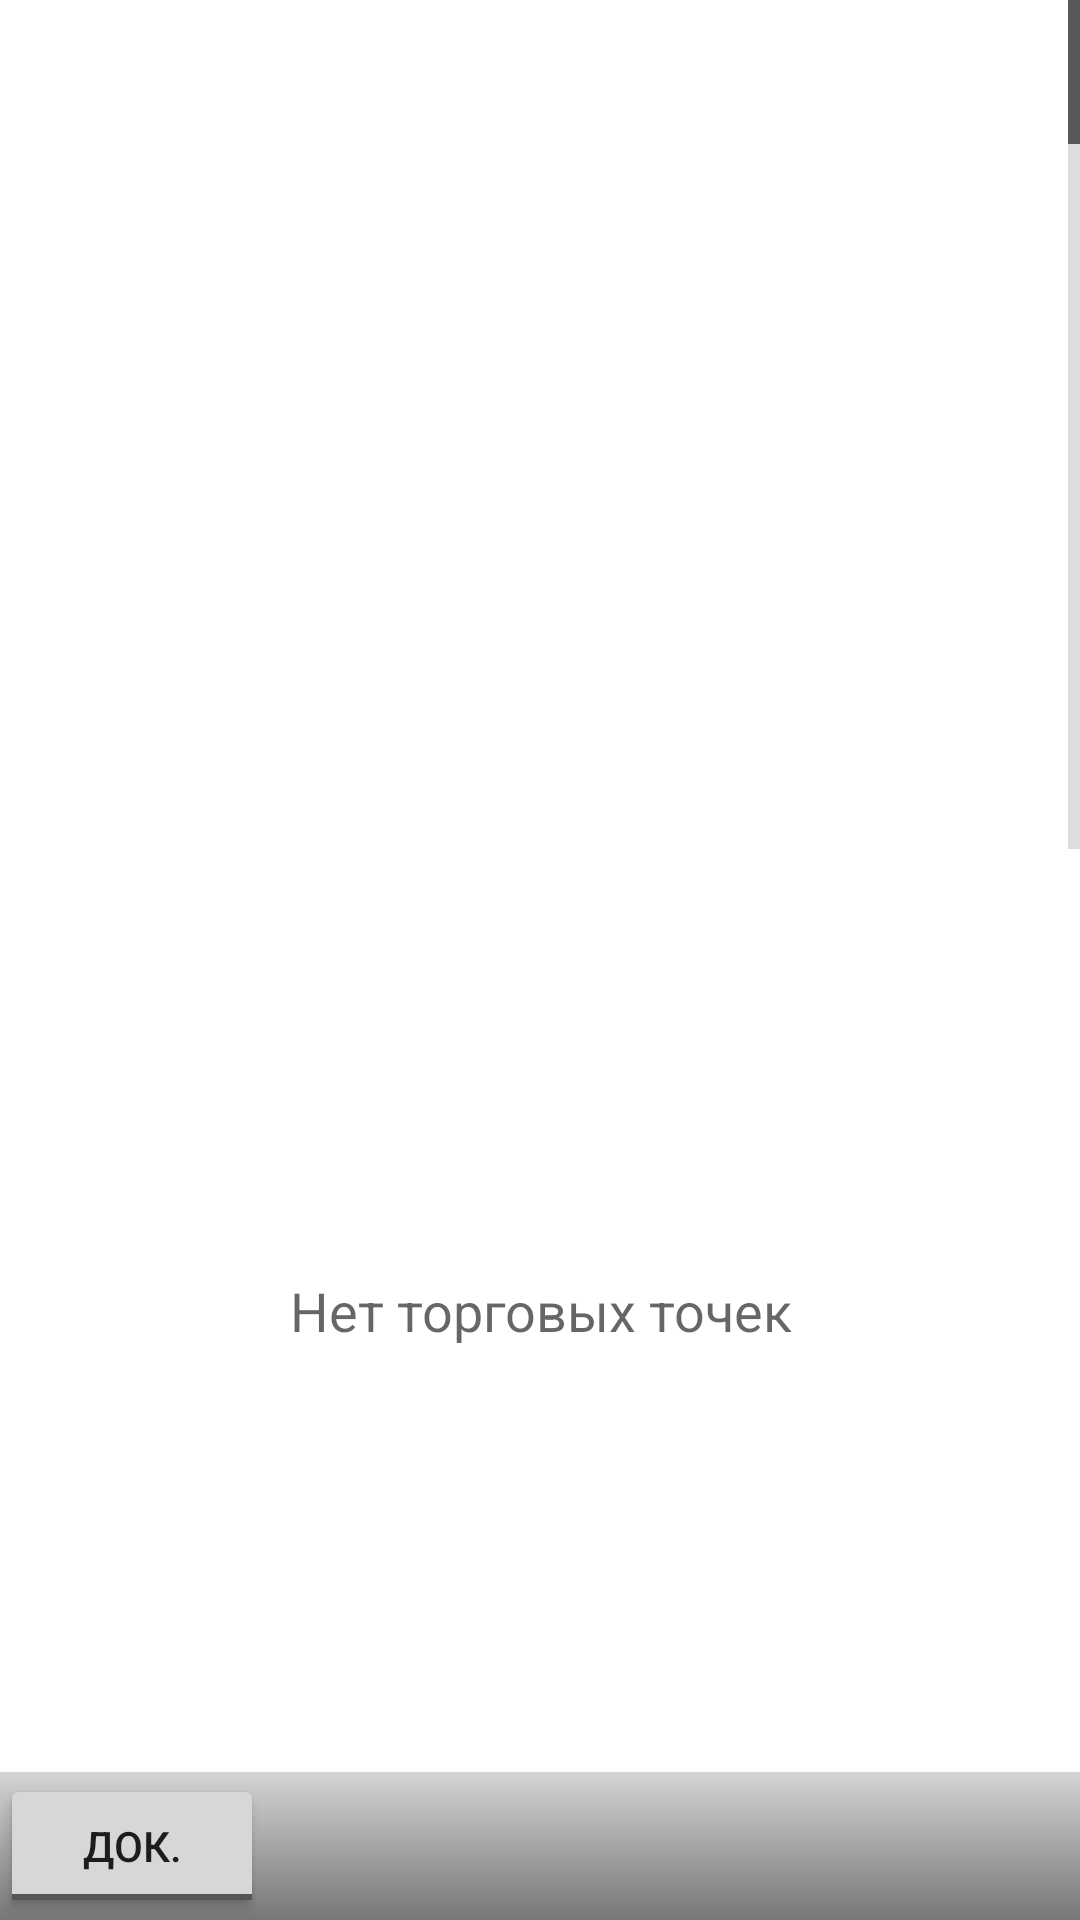

Android layout source for this screen:
<!-- AndroidManifest.xml: fallback theme Theme.MaterialComponents.DayNight.NoActionBar -->
<!-- res/layout/client_list.xml -->
<?xml version="1.0" encoding="utf-8"?>

<LinearLayout xmlns:android="http://schemas.android.com/apk/res/android"
	android:layout_height="fill_parent" android:layout_width="fill_parent"
	android:orientation="vertical">
	<ListView android:id="@android:id/list"
		android:layout_height="wrap_content" android:layout_width="fill_parent"
		android:layout_weight="1"
		android:scrollbarStyle="insideInset"
		android:fastScrollEnabled="true"
		android:textFilterEnabled="true" />
		
	<TextView android:id="@id/android:empty"
		android:layout_width="fill_parent" android:layout_height="wrap_content"
		android:textAppearance="?android:attr/textAppearanceMedium"
		android:layout_weight="1"
		android:gravity="center"
		android:text="@string/msg_NoClient" />

	<LinearLayout
		android:layout_width="fill_parent"
		android:layout_height="wrap_content"
		android:orientation="horizontal"
		android:layout_weight="0" android:gravity="top"
		android:background="@drawable/list_bar"
		android:paddingTop="2px"
		android:paddingBottom="2px">
		<ToggleButton  android:id="@+id/tbClDoc"
			android:layout_width="wrap_content"
			android:layout_height="wrap_content"
			android:layout_gravity="center_vertical"
			android:textOn="@string/lb_all"
			android:textOff="@string/lb_doc"/>
</LinearLayout>
</LinearLayout>
<!-- resources referenced by this layout -->
<resources>
  <!-- drawable list_bar (drawable) -->
  <?xml version="1.0" encoding="utf-8"?>
  
  <shape xmlns:android="http://schemas.android.com/apk/res/android"
  	android:shape="rectangle">
  	<gradient android:startColor="#ffd4d4d4"
  		android:endColor="#ff777777"
  		android:angle="270"/>
  </shape>
  <string name="lb_all">все</string>
  <string name="lb_doc">док.</string>
  <string name="msg_NoClient">Нет торговых точек</string>
</resources>
